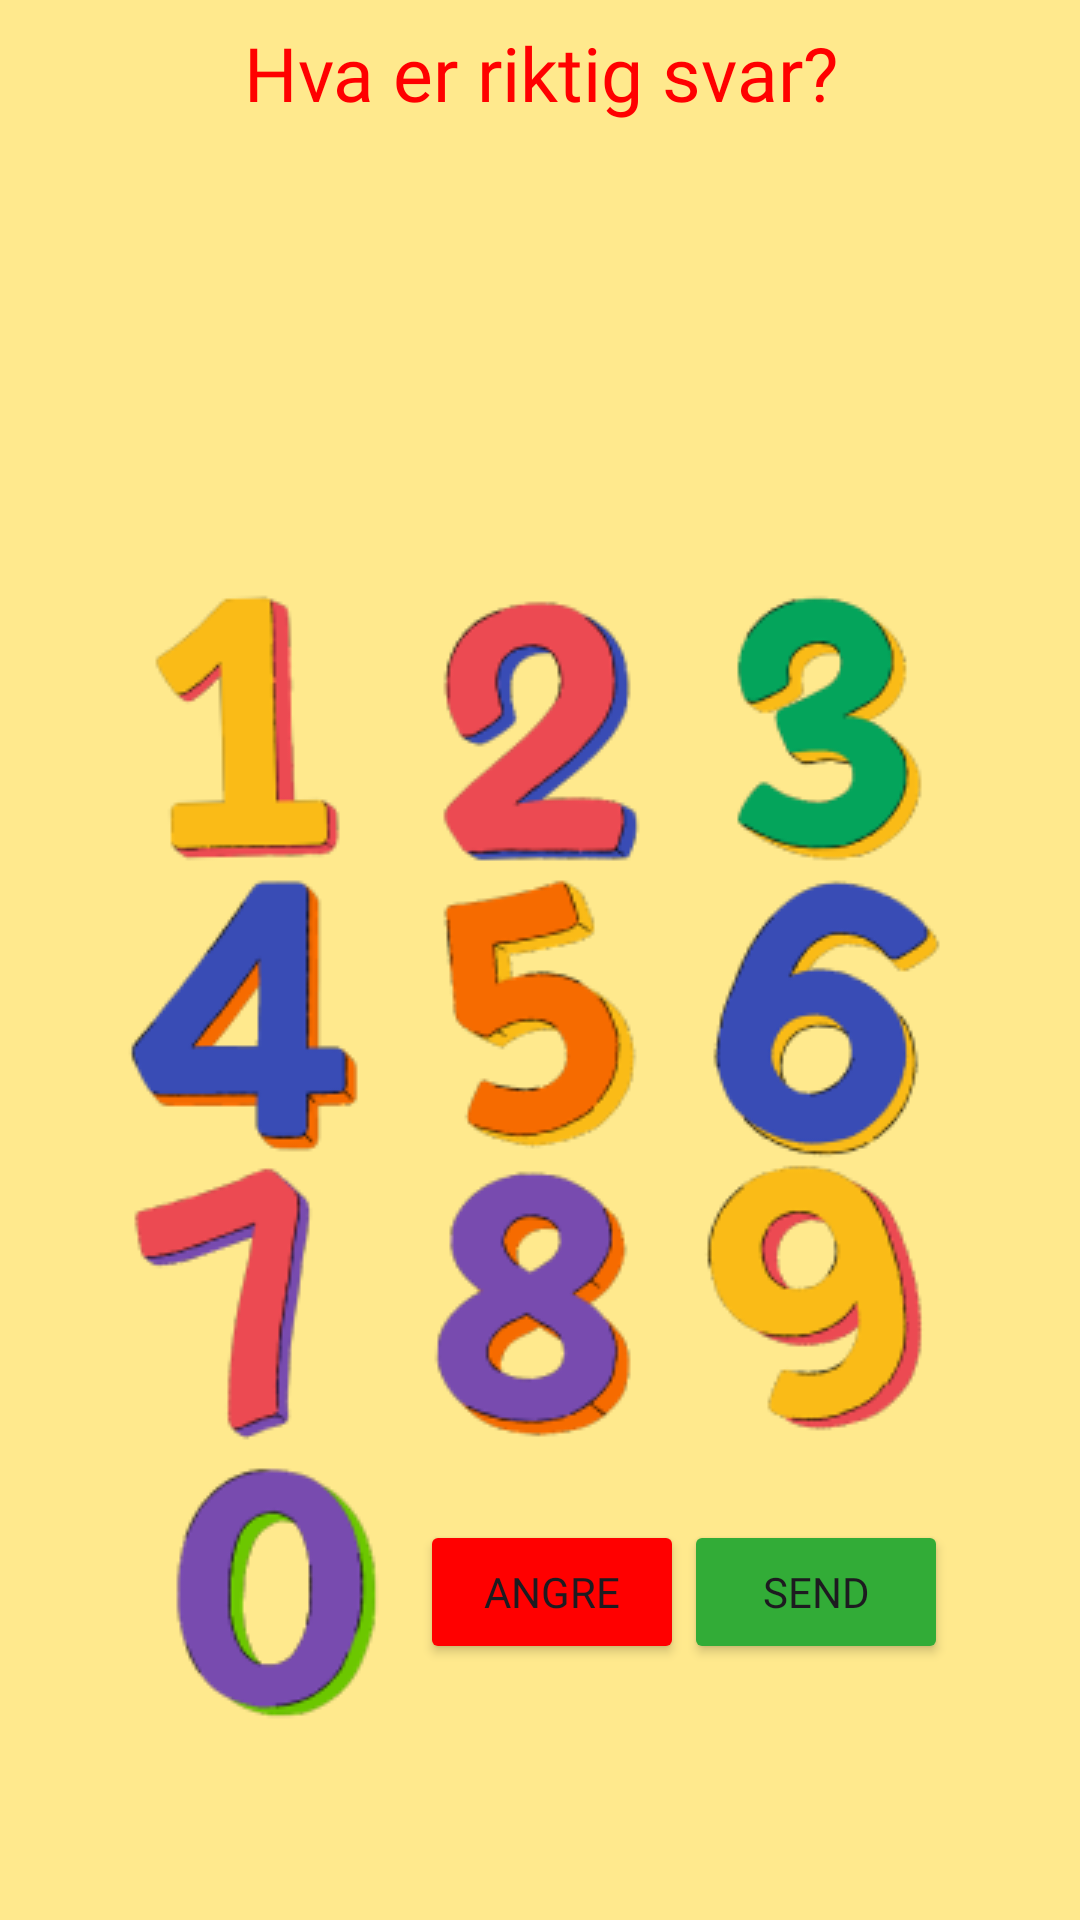

Write the Android layout XML for this screen, with the resource values it uses.
<!-- AndroidManifest.xml: application theme Theme.MatteOppgaveBeta -->
<!-- res/layout/start_aktivitet.xml -->
<?xml version="1.0" encoding="utf-8"?>
<androidx.constraintlayout.widget.ConstraintLayout xmlns:android="http://schemas.android.com/apk/res/android"
    xmlns:app="http://schemas.android.com/apk/res-auto"
    xmlns:tools="http://schemas.android.com/tools"
    android:layout_width="match_parent"
    android:layout_height="match_parent"
    tools:context=".MainActivity">

    <LinearLayout
        android:layout_width="match_parent"
        android:layout_height="match_parent"
        android:orientation="vertical"
        android:gravity="center"
        android:background="@drawable/bare_backround">

        <TextView
            android:layout_width="match_parent"
            android:layout_height="wrap_content"
            android:fontFamily="@font/cartooncomicd996"
            android:textSize="25sp"
            android:textColor="#FF0000"
            android:gravity="center"
            android:text="@string/oppgaveTittel"/>

        <TextView
            android:id="@+id/oppgave"
            android:layout_width="match_parent"
            android:layout_height="wrap_content"
            android:fontFamily="@font/cartooncomicd996"
            android:textSize="40sp"
            android:textColor="#0000FF"
            android:gravity="center"
            />

        <TextView
            android:id="@+id/input_svar"
            android:layout_width="match_parent"
            android:layout_height="wrap_content"
            android:fontFamily="@font/cartooncomicd996"
            android:textSize="35sp"
            android:textColor="#006800"
            android:gravity="center"/>

        <TextView
            android:id="@+id/error_message"
            android:layout_width="wrap_content"
            android:layout_height="wrap_content"
            android:padding="16dp"
            android:background="#FF0000"
            android:textColor="#FFFFFF"
            android:fontFamily="@font/cartooncomicd996"
            android:text="@string/feil"
            android:gravity="center"
            android:visibility="invisible"
            android:textSize="16sp"
            style="@style/Base.TextAppearance.AppCompat.Medium"
            android:layout_gravity="center"
            android:elevation="10dp" />

        

        <LinearLayout
            android:layout_width="wrap_content"
            android:layout_height="wrap_content"
            android:orientation="vertical"
            android:gravity="center"
            >

            <LinearLayout
                android:layout_width="wrap_content"
                android:layout_height="wrap_content"
                android:orientation="horizontal"
                android:gravity="center">

                <ImageButton
                    android:id="@+id/input1"
                    android:src="@drawable/ikon_1"
                    android:layout_width="wrap_content"
                    android:layout_height="wrap_content"
                    android:background="@android:color/transparent"
                    />

                <ImageButton
                    android:id="@+id/input2"
                    android:src="@drawable/ikon_2"
                    android:layout_width="wrap_content"
                    android:layout_height="wrap_content"
                    android:background="@android:color/transparent"
                    />

                <ImageButton
                    android:id="@+id/input3"
                    android:src="@drawable/ikon_3"
                    android:layout_width="wrap_content"
                    android:layout_height="wrap_content"
                    android:background="@android:color/transparent"
                    />
            </LinearLayout>

            <LinearLayout
                android:layout_width="wrap_content"
                android:layout_height="wrap_content"
                android:orientation="horizontal"
                android:gravity="center">

                <ImageButton
                    android:id="@+id/input4"
                    android:src="@drawable/ikon_4"
                    android:layout_width="wrap_content"
                    android:layout_height="wrap_content"
                    android:background="@android:color/transparent"
                    />

                <ImageButton
                    android:id="@+id/input5"
                    android:src="@drawable/ikon_5"
                    android:layout_width="wrap_content"
                    android:layout_height="wrap_content"
                    android:background="@android:color/transparent"
                    />

                <ImageButton
                    android:id="@+id/input6"
                    android:src="@drawable/ikon_6"
                    android:layout_width="wrap_content"
                    android:layout_height="wrap_content"
                    android:background="@android:color/transparent"
                    />
            </LinearLayout>

            <LinearLayout
                android:layout_width="wrap_content"
                android:layout_height="wrap_content"
                android:orientation="horizontal"
                android:gravity="center">

                <ImageButton
                    android:id="@+id/input7"
                    android:src="@drawable/ikon_7"
                    android:layout_width="wrap_content"
                    android:layout_height="wrap_content"
                    android:background="@android:color/transparent"
                    />

                <ImageButton
                    android:id="@+id/input8"
                    android:src="@drawable/ikon_8"
                    android:layout_width="wrap_content"
                    android:layout_height="wrap_content"
                    android:background="@android:color/transparent"
                    />

                <ImageButton
                    android:id="@+id/input9"
                    android:src="@drawable/ikon_9"
                    android:layout_width="wrap_content"
                    android:layout_height="wrap_content"
                    android:background="@android:color/transparent"
                    />
            </LinearLayout>

            <LinearLayout
                android:layout_width="wrap_content"
                android:layout_height="wrap_content"
                android:orientation="horizontal"
                android:gravity="center">

                <ImageButton
                    android:id="@+id/input0"
                    android:src="@drawable/knapp_0gj"
                    android:layout_width="wrap_content"
                    android:layout_height="wrap_content"
                    android:background="@android:color/transparent"
                    />

                <Button
                    android:id="@+id/delete"
                    android:layout_width="wrap_content"
                    android:layout_height="wrap_content"
                    android:fontFamily="@font/cartooncomicd996"
                    android:backgroundTint="#FF0000"
                    android:text="@string/angre"
                    />

                <Button
                    android:id="@+id/inputOK"
                    android:layout_width="wrap_content"
                    android:fontFamily="@font/cartooncomicd996"
                    android:layout_height="wrap_content"
                    android:backgroundTint="#32AC37"
                    android:text="@string/send"
                    />


            </LinearLayout>

            <TextView
                android:id="@+id/correct_message"
                android:layout_width="wrap_content"
                android:layout_height="wrap_content"
                android:padding="16dp"
                android:background="#4CAF50"
                android:textColor="#FFFFFF"
                android:fontFamily="@font/cartooncomicd996"
                android:text="@string/riktig"
                android:gravity="center"
                android:visibility="invisible"
                android:textSize="16sp"
                style="@style/Base.TextAppearance.AppCompat.Medium"
                android:layout_gravity="center"
                android:elevation="10dp" />

        </LinearLayout>

    </LinearLayout>

</androidx.constraintlayout.widget.ConstraintLayout>
<!-- resources referenced by this layout -->
<resources>
  <!-- drawable bare_backround: png bitmap (drawable, 22479 bytes) -->
  <!-- drawable ikon_1: png bitmap (drawable, 5212 bytes) -->
  <!-- drawable ikon_2: png bitmap (drawable, 7414 bytes) -->
  <!-- drawable ikon_3: png bitmap (drawable, 7330 bytes) -->
  <!-- drawable ikon_4: png bitmap (drawable, 5583 bytes) -->
  <!-- drawable ikon_5: png bitmap (drawable, 6977 bytes) -->
  <!-- drawable ikon_6: png bitmap (drawable, 7683 bytes) -->
  <!-- drawable ikon_7: png bitmap (drawable, 5824 bytes) -->
  <!-- drawable ikon_8: png bitmap (drawable, 7558 bytes) -->
  <!-- drawable ikon_9: png bitmap (drawable, 7668 bytes) -->
  <!-- drawable knapp_0gj: png bitmap (drawable, 6622 bytes) -->
  <!-- drawable red_circle (drawable) -->
  <shape xmlns:android="http://schemas.android.com/apk/res/android"
      android:shape="oval">
      <solid android:color="#FF0000" />
      <size
          android:width="100dp"
          android:height="100dp"/>
  </shape>
  <string name="angre">Angre</string>
  <string name="feil">Feil svar, prøv igjen</string>
  <string name="oppgaveTittel">Hva er riktig svar?</string>
  <string name="riktig">Riktig svar, kjempe bra!</string>
  <string name="send">Send</string>
  <style name="Theme.MatteOppgaveBeta" parent="Base.Theme.MatteOppgaveBeta" />
  <style name="Base.Theme.MatteOppgaveBeta" parent="Theme.Material3.DayNight.NoActionBar">
          
          
      </style>
</resources>
